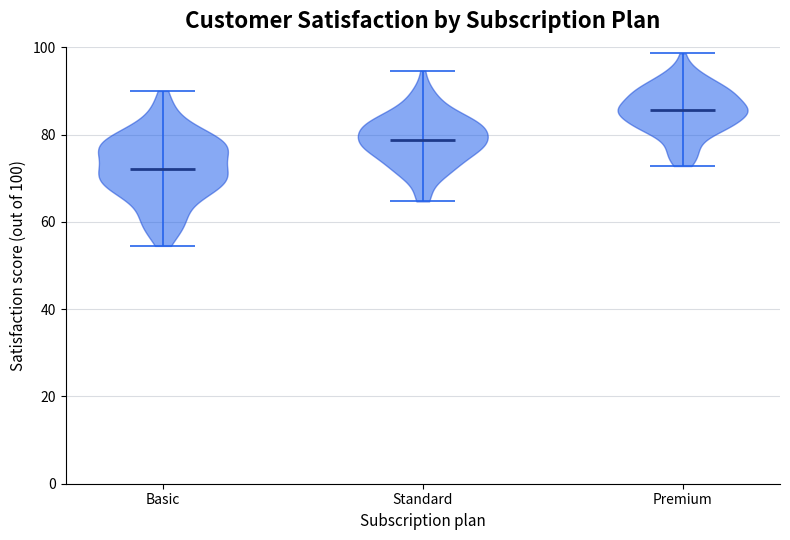

The matplotlib source for this figure:
import matplotlib.pyplot as plt
import numpy as np

# 1. Create reproducible sample satisfaction scores for three customer plans.
rng = np.random.default_rng(seed=12)
basic_scores = rng.normal(loc=72, scale=8, size=120)
standard_scores = rng.normal(loc=79, scale=6, size=120)
premium_scores = rng.normal(loc=85, scale=5, size=120)

# 2. Keep the data sets and their labels in the same order.
scores_by_plan = [basic_scores, standard_scores, premium_scores]
plans = ["Basic", "Standard", "Premium"]

# 3. Create a figure and axes for the chart.
fig, ax = plt.subplots(figsize=(8, 5.5))

# 4. Draw the violins.
#    `showmedians=True` adds a median line; `showextrema=True` adds min/max bars.
violin_parts = ax.violinplot(
    scores_by_plan,
    showmeans=False,
    showmedians=True,
    showextrema=True,
)

# 5. Style every violin body consistently.
for body in violin_parts["bodies"]:
    body.set_facecolor("#2563EB")
    body.set_edgecolor("#1D4ED8")
    body.set_alpha(0.55)

# 6. Style the summary lines so the median is easy to recognize.
violin_parts["cmedians"].set_color("#1E3A8A")
violin_parts["cmedians"].set_linewidth(2)
for key in ["cbars", "cmins", "cmaxes"]:
    violin_parts[key].set_color("#2563EB")
    violin_parts[key].set_linewidth(1.2)

# 7. Replace numeric positions with the plan names.
ax.set_xticks([1, 2, 3], plans)

# 8. Add a title and labels that explain the data and its scale.
ax.set_title("Customer Satisfaction by Subscription Plan", fontsize=16, fontweight="bold", pad=14)
ax.set_xlabel("Subscription plan", fontsize=11)
ax.set_ylabel("Satisfaction score (out of 100)", fontsize=11)

# 9. Add a light horizontal grid to support distribution comparisons.
ax.set_ylim(0, 100)
ax.grid(axis="y", color="#D1D5DB", linewidth=0.8, alpha=0.8)
ax.set_axisbelow(True)

# 10. Remove unnecessary borders, save a high-resolution image, and display it.
ax.spines[["top", "right"]].set_visible(False)
fig.tight_layout()
fig.savefig("violin_plot.png", dpi=200, bbox_inches="tight")
plt.show()
